pico-8 play session: no input (idle), after a click and taps of 🅾, ❎, 🅾+❎, 🅾 in the second before t = 0

[t = 1 s] idle ~1s (no d-pad/buttons)
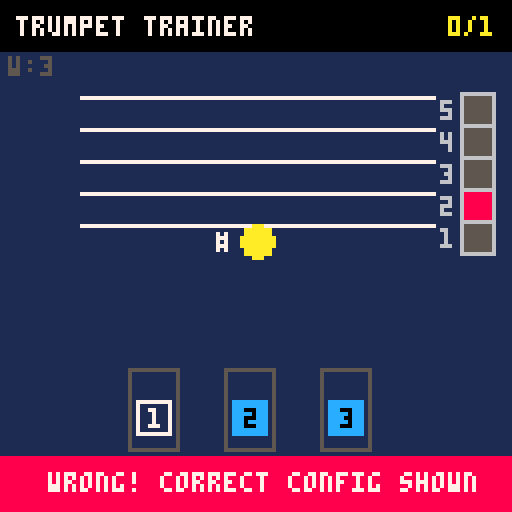

pico-8 cartridge
version 16
__lua__
-- trumpet fingering trainer
-- version 2.0 - full range expansion

function _init()
  -- app states: "menu", "reference", "quiz", "result"
  state = "menu"
  menu_opt = 1
  ref_idx = 1
  
  -- practice state variables
  score = 0
  total = 0
  is_correct = false
  user_v = {false, false, false}
  user_air = 2
  
  -- database of notes (f#3 to g5)
  -- y: standard treble clef positioning (F5 = 24, E4 = 56)
  -- v: valves, air: partial (1-5), w: srs weight
  notes = {
    -- 1st partial
    {name="f#3", y=80, v={true,true,true}, air=1, w=1.0},
    {name="g3",  y=76, v={true,false,true}, air=1, w=1.0},
    {name="g#3", y=76, v={false,true,true}, air=1, w=1.0},
    {name="a3",  y=72, v={true,true,false}, air=1, w=1.0},
    {name="bb3", y=68, v={true,false,false}, air=1, w=1.0},
    {name="b3",  y=68, v={false,true,false}, air=1, w=1.0},
    {name="c4",  y=64, v={false,false,false}, air=1, w=1.0},
    -- 2nd partial
    {name="c#4", y=64, v={true,true,true}, air=2, w=1.0},
    {name="d4",  y=60, v={true,false,true}, air=2, w=1.0},
    {name="d#4", y=60, v={false,true,true}, air=2, w=1.0},
    {name="e4",  y=56, v={true,true,false}, air=2, w=1.0},
    {name="f4",  y=52, v={true,false,false}, air=2, w=1.0},
    {name="f#4", y=52, v={false,true,false}, air=2, w=1.0},
    {name="g4",  y=48, v={false,false,false}, air=2, w=1.0},
    -- 3rd partial
    {name="g#4", y=48, v={false,true,true}, air=3, w=1.0},
    {name="a4",  y=44, v={true,true,false}, air=3, w=1.0},
    {name="bb4", y=40, v={true,false,false}, air=3, w=1.0},
    {name="b4",  y=40, v={false,true,false}, air=3, w=1.0},
    {name="c5",  y=36, v={false,false,false}, air=3, w=1.0},
    -- 4th partial
    {name="c#5", y=36, v={true,true,false}, air=4, w=1.0},
    {name="d5",  y=32, v={true,false,false}, air=4, w=1.0},
    {name="d#5", y=32, v={false,true,false}, air=4, w=1.0},
    {name="e5",  y=28, v={false,false,false}, air=4, w=1.0},
    -- 5th partial
    {name="f5",  y=24, v={true,false,false}, air=5, w=1.0},
    {name="f#5", y=24, v={false,true,false}, air=5, w=1.0},
    {name="g5",  y=20, v={false,false,false}, air=5, w=1.0}
  }
  
  pick_new_note()
end

function pick_new_note()
  local total_w = 0
  for n in all(notes) do
    total_w += n.w
  end
  
  local r = rnd(total_w)
  for n in all(notes) do
    r -= n.w
    if r <= 0 then
      note = n
      break
    end
  end
  
  user_v = {false, false, false}
  user_air = 2 -- default
end

function _update()
  if state == "menu" then
    if btnp(2) then menu_opt = max(1, menu_opt - 1) end
    if btnp(3) then menu_opt = min(2, menu_opt + 1) end
    if btnp(4) then
      if menu_opt == 1 then
        state = "quiz"
        score = 0
        total = 0
        pick_new_note()
      else
        state = "reference"
        ref_idx = 1
      end
    end
    
  elseif state == "reference" then
    if btnp(0) then ref_idx = max(1, ref_idx - 1) end
    if btnp(1) then ref_idx = min(#notes, ref_idx + 1) end
    if btnp(5) then state = "menu" end
    
  elseif state == "quiz" then
    if btnp(0) then user_v[1] = not user_v[1] end
    if btnp(1) then user_v[3] = not user_v[3] end
    
    if btn(5) then
      if btnp(2) then user_air = min(5, user_air + 1) end
      if btnp(3) then user_air = max(1, user_air - 1) end
    else
      if btnp(3) then user_v[2] = not user_v[2] end
    end
    
    if btnp(4) then
      total += 1
      local valves_correct = user_v[1] == note.v[1] and 
                             user_v[2] == note.v[2] and 
                             user_v[3] == note.v[3]
      local air_correct = user_air == note.air
      
      if valves_correct and air_correct then
        is_correct = true
        score += 1
        note.w = max(0.2, note.w * 0.5)
        sfx(0)
      else
        is_correct = false
        note.w = min(10.0, note.w + 2.0)
        sfx(1)
      end
      state = "result"
    end
    
  elseif state == "result" then
    if btnp(5) then
      pick_new_note()
      state = "quiz"
    end
  end
end

function _draw()
  cls(1)
  
  if state == "menu" then
    rectfill(0, 0, 128, 12, 0)
    print("trumpet trainer", 4, 4, 7)
    
    print("select mode:", 36, 40, 6)
    
    local c1 = menu_opt == 1 and 10 or 6
    local c2 = menu_opt == 2 and 10 or 6
    
    print("practice", 48, 60, c1)
    print("reference", 48, 72, c2)
    print(">", 40, menu_opt == 1 and 60 or 72, 10)
    print("press \142 to start", 30, 100, 7)
    return
  end
  
  -- header
  rectfill(0, 0, 128, 12, 0)
  print("trumpet trainer", 4, 4, 7)
  
  if state == "quiz" or state == "result" then
    local score_str = score.."/"..total
    print(score_str, 124 - #score_str * 4, 4, 10)
    print("w:"..(flr(note.w*10)/10), 2, 14, 5)
  elseif state == "reference" then
    print("reference", 92, 4, 10)
  end
  
  -- treble clef staff
  for i=0,4 do
    local line_y = 24 + (i * 8)
    line(20, line_y, 108, line_y, 7)
  end
  
  local draw_note = state == "reference" and notes[ref_idx] or note
  
  -- dynamic ledger lines
  local l_y = 64
  while l_y <= draw_note.y do
    line(56, l_y, 72, l_y, 7)
    l_y += 8
  end
  
  -- accidentals (sharp/flat)
  local acc = sub(draw_note.name, 2, 2)
  if acc == "#" or acc == "b" then
    print(acc, 54, draw_note.y - 2, 7)
  end
  
  -- note head
  circfill(64, draw_note.y, 4, 10)
  
  draw_valves(34, 100)
  draw_air()
  
  -- ui contextual instructions
  if state == "quiz" then
    print("\139/\131/\145:valves \151+\148/\131:air", 8, 114, 6)
    print("press \142 to submit", 28, 122, 7)
  elseif state == "result" then
    if is_correct then
      rectfill(0, 114, 128, 128, 11)
      print("correct!", 48, 118, 0)
    else
      rectfill(0, 114, 128, 128, 8)
      print("wrong! correct config shown", 12, 118, 7)
    end
  elseif state == "reference" then
    print("\139/\145: navigate notes", 22, 114, 6)
    print("press \151 for menu", 30, 122, 7)
  end
end

function draw_valves(start_x, y)
  local draw_note = state == "reference" and notes[ref_idx] or note

  for i=1,3 do
    local vx = start_x + (i - 1) * 24
    local active = user_v[i]
    if (state == "result" and not is_correct) or state == "reference" then
      active = draw_note.v[i]
    end
    
    rect(vx-2, y-8, vx+10, y+12, 5) 
    if active then
      rectfill(vx, y, vx+8, y+8, 12)
      print(i, vx+3, y+2, 0)
    else
      rect(vx, y, vx+8, y+8, 7)
      print(i, vx+3, y+2, 7)
    end
  end
end

function draw_air()
  local draw_note = state == "reference" and notes[ref_idx] or note
  local active_air = user_air
  local col = 12
  
  if state == "result" then
    active_air = draw_note.air
    col = is_correct and 11 or 8
  elseif state == "reference" then
    active_air = draw_note.air
    col = 11
  end
  
  for i=1,5 do
    local by = 64 - (i * 8)
    rectfill(116, by, 122, by+6, active_air == i and col or 5)
    rect(115, by-1, 123, by+7, 6)
    print(i, 110, by+1, 6)
  end
end
